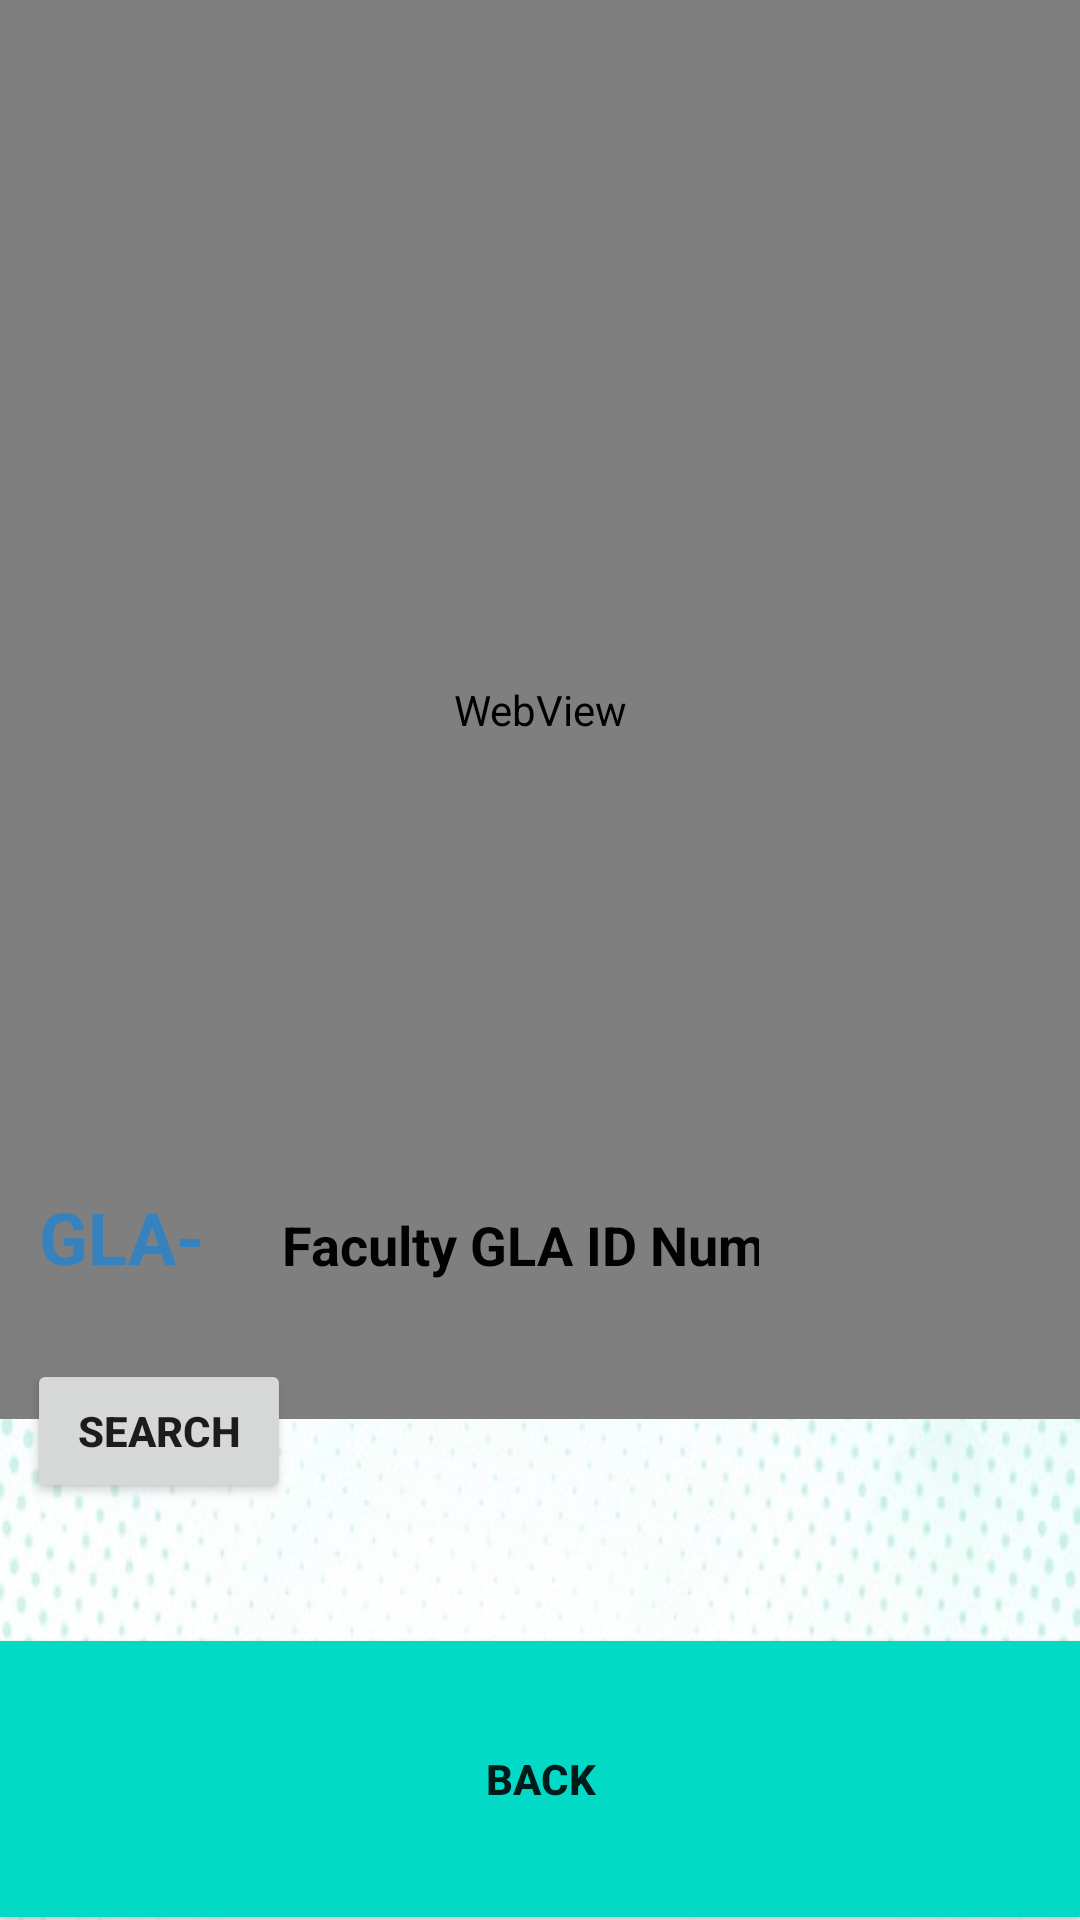

Reconstruct the res/layout file that produces this screen, plus the resources it refers to.
<!-- AndroidManifest.xml: application theme Theme.GLAIDCheck -->
<!-- res/layout/activity_faculty.xml -->
<?xml version="1.0" encoding="utf-8"?>
<RelativeLayout xmlns:android="http://schemas.android.com/apk/res/android"
    xmlns:app="http://schemas.android.com/apk/res-auto"
    xmlns:tools="http://schemas.android.com/tools"
    android:layout_width="match_parent"
    android:layout_height="match_parent"
    android:background="@drawable/bg_main"
    tools:context=".Faculty">

    <WebView
        android:id="@+id/facultyWeb"
        android:layout_width="409dp"
        android:layout_height="473dp"
        android:layout_alignParentStart="true"
        android:layout_alignParentTop="true"
        tools:layout_editor_absoluteX="1dp"
        tools:layout_editor_absoluteY="1dp" />

    <Button
        android:id="@+id/FacultyButtonSearch"
        android:layout_width="wrap_content"
        android:layout_height="wrap_content"
        android:layout_alignParentStart="true"
        android:layout_alignParentBottom="true"
        android:layout_centerHorizontal="true"
        android:layout_marginStart="9dp"
        android:layout_marginBottom="139dp"
        android:text="Search"
        android:textStyle="bold"
        app:layout_constraintEnd_toEndOf="parent"
        app:layout_constraintStart_toStartOf="parent"
        tools:layout_editor_absoluteY="556dp" />

    <Button
        android:id="@+id/BackFaculty"
        android:layout_width="409dp"
        android:layout_height="92dp"
        android:textStyle="bold"
        android:layout_alignParentEnd="true"
        android:layout_alignParentBottom="true"
        android:layout_marginBottom="1dp"
        android:background="@color/design_default_color_secondary"
        android:text="Back"
        app:layout_constraintBottom_toBottomOf="parent"
        app:layout_constraintEnd_toEndOf="parent"
        app:layout_constraintHorizontal_bias="1.0"
        app:layout_constraintStart_toStartOf="parent" />

    <EditText
        android:id="@+id/facultyEdit"
        android:layout_width="wrap_content"
        android:layout_height="46dp"
        android:layout_alignParentStart="true"
        android:layout_alignParentEnd="true"
        android:layout_alignParentBottom="true"
        android:layout_centerHorizontal="true"
        android:layout_marginStart="94dp"
        android:layout_marginEnd="107dp"
        android:layout_marginBottom="202dp"
        android:background="@drawable/ic_launcher_background"
        android:ems="10"
        android:hint="Faculty GLA ID Number"
        android:inputType="textPersonName"
        android:textColor="#000000"
        android:textColorHint="#020202"
        android:textStyle="bold"
        tools:layout_editor_absoluteX="10dp"
        tools:layout_editor_absoluteY="487dp" />

    <TextView
        android:id="@+id/textView5"
        android:layout_width="67dp"
        android:layout_height="40dp"
        android:layout_alignParentStart="true"
        android:layout_alignParentBottom="true"
        android:layout_marginStart="13dp"
        android:layout_marginBottom="204dp"
        android:text="GLA-"
        android:textColor="#3582BE"
        android:textColorHint="#28618E"
        android:textSize="24sp"
        android:textStyle="bold" />
</RelativeLayout>
<!-- resources referenced by this layout -->
<resources>
  <!-- drawable bg_main: jpg bitmap (drawable, 59227 bytes) -->
  <style name="Theme.GLAIDCheck" parent="Theme.MaterialComponents.DayNight.DarkActionBar">
          
          <item name="colorPrimary">@color/purple_500</item>
          <item name="colorPrimaryVariant">@color/purple_700</item>
          <item name="colorOnPrimary">@color/white</item>
          
          <item name="colorSecondary">@color/teal_200</item>
          <item name="colorSecondaryVariant">@color/teal_700</item>
          <item name="colorOnSecondary">@color/black</item>
          
          <item name="android:statusBarColor" tools:targetApi="l">?attr/colorPrimaryVariant</item>
          
      </style>
  <!-- not gathered from this repository: default colours our renderer supplied (Android Studio template values) -->
  <color name="purple_500">#FF6200EE</color>
  <color name="purple_700">#FF3700B3</color>
  <color name="teal_200">#FF03DAC5</color>
  <color name="teal_700">#FF018786</color>
  <color name="black">#FF000000</color>
  <color name="white">#FFFFFFFF</color>
</resources>
